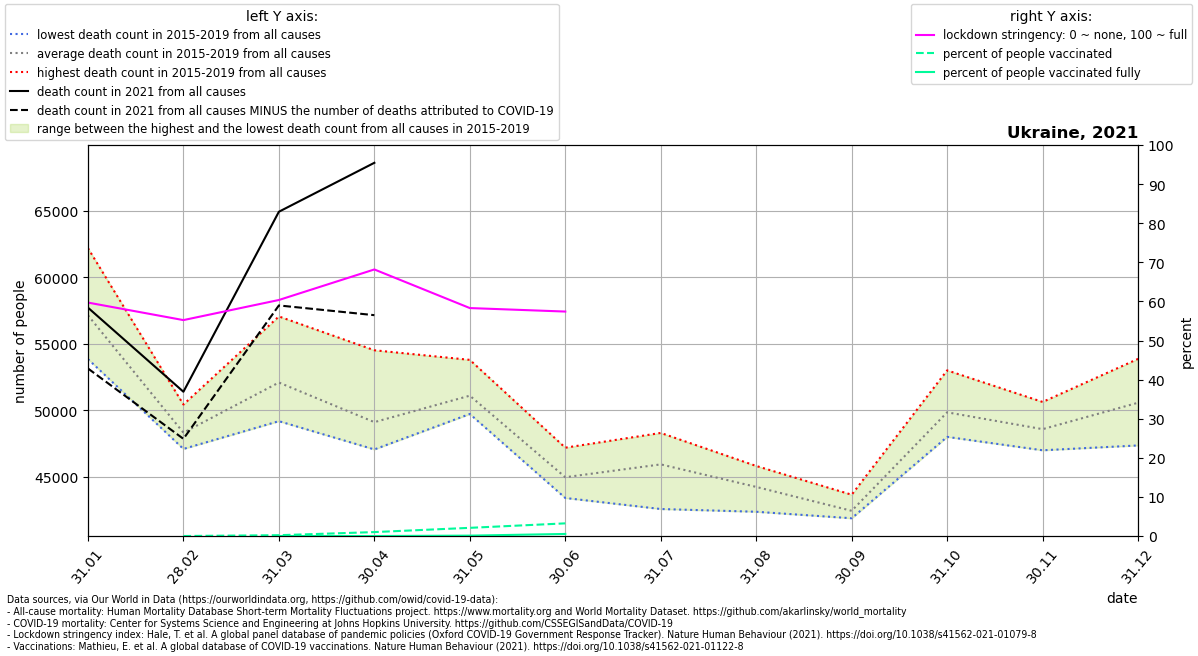

Data behind this chart, as committed beside it:
location, date, time, time_unit, deaths_2010_all_ages, deaths_2011_all_ages, deaths_2012_all_ages, deaths_2013_all_ages, deaths_2014_all_ages, deaths_2015_all_ages, deaths_2016_all_ages, deaths_2017_all_ages, deaths_2018_all_ages, deaths_2019_all_ages, deaths_2020_all_ages, deaths_2021_all_ages, new_deaths, stringency_index, people_vaccinated, people_fully_vaccinated, population, people_vaccinated_percent, people_fully_vaccinated_percent, deaths_min
Ukraine, 2021-01-31, 1, monthly, , , , , , 55287, 56236, 58151, 53851, 62196, 53610, 57721, 4579, 59.71, , , 43733759, , , 53851
Ukraine, 2021-02-28, 2, monthly, , , , , , 50428, 48796, 47356, 47088, 47891, 47128, 51391, 3544, 55.23, 2166, , 43733759, 0.004953, , 47088
Ukraine, 2021-03-31, 3, monthly, , , , , , 57059, 50367, 49737, 54088, 49177, 48326, 64938, 7052, 60.37, 92950, 1.2, 43733759, 0.2125, 2.7438757322461124e-06, 49177
Ukraine, 2021-04-30, 4, monthly, , , , , , 54514, 47510, 47050, 48567, 47879, 46223, 68621, 11467, 68.18, 441959, 17.4, 43733759, 1.011, 3.9786198117568624e-05, 47050
Ukraine, 2021-05-31, 5, monthly, , , , , , 50070, 49717, 51274, 50627, 53791, 44680, , 6650, 58.3, 916498, 44408, 43733759, 2.096, 0.1015, 49717
Ukraine, 2021-06-30, 6, monthly, , , , , , 45851, 47181, 44565, 43796, 43396, 47043, , 1619, 57.41, 1416938, 232209, 43733759, 3.24, 0.531, 43396
Ukraine, 2021-07-31, 7, monthly, , , , , , 48291, 44485, 42566, 46350, 47930, 47297, , , , , , , , , 42566
Ukraine, 2021-08-31, 8, monthly, , , , , , 42867, 44871, 45806, 45245, 42359, 44008, , , , , , , , , 42359
Ukraine, 2021-09-30, 9, monthly, , , , , , 43642, 42760, 41966, 41870, 41914, 48372, , , , , , , , , 41870
Ukraine, 2021-10-31, 10, monthly, , , , , , 48919, 47994, 49054, 52999, 50245, 59047, , , , , , , , , 47994
Ukraine, 2021-11-30, 11, monthly, , , , , , 47087, 49849, 48332, 50623, 46986, 63438, , , , , , , , , 46986
Ukraine, 2021-12-31, 12, monthly, , , , , , 50780, 53865, 48266, 52561, 47350, 67663, , , , , , , , , 47350
